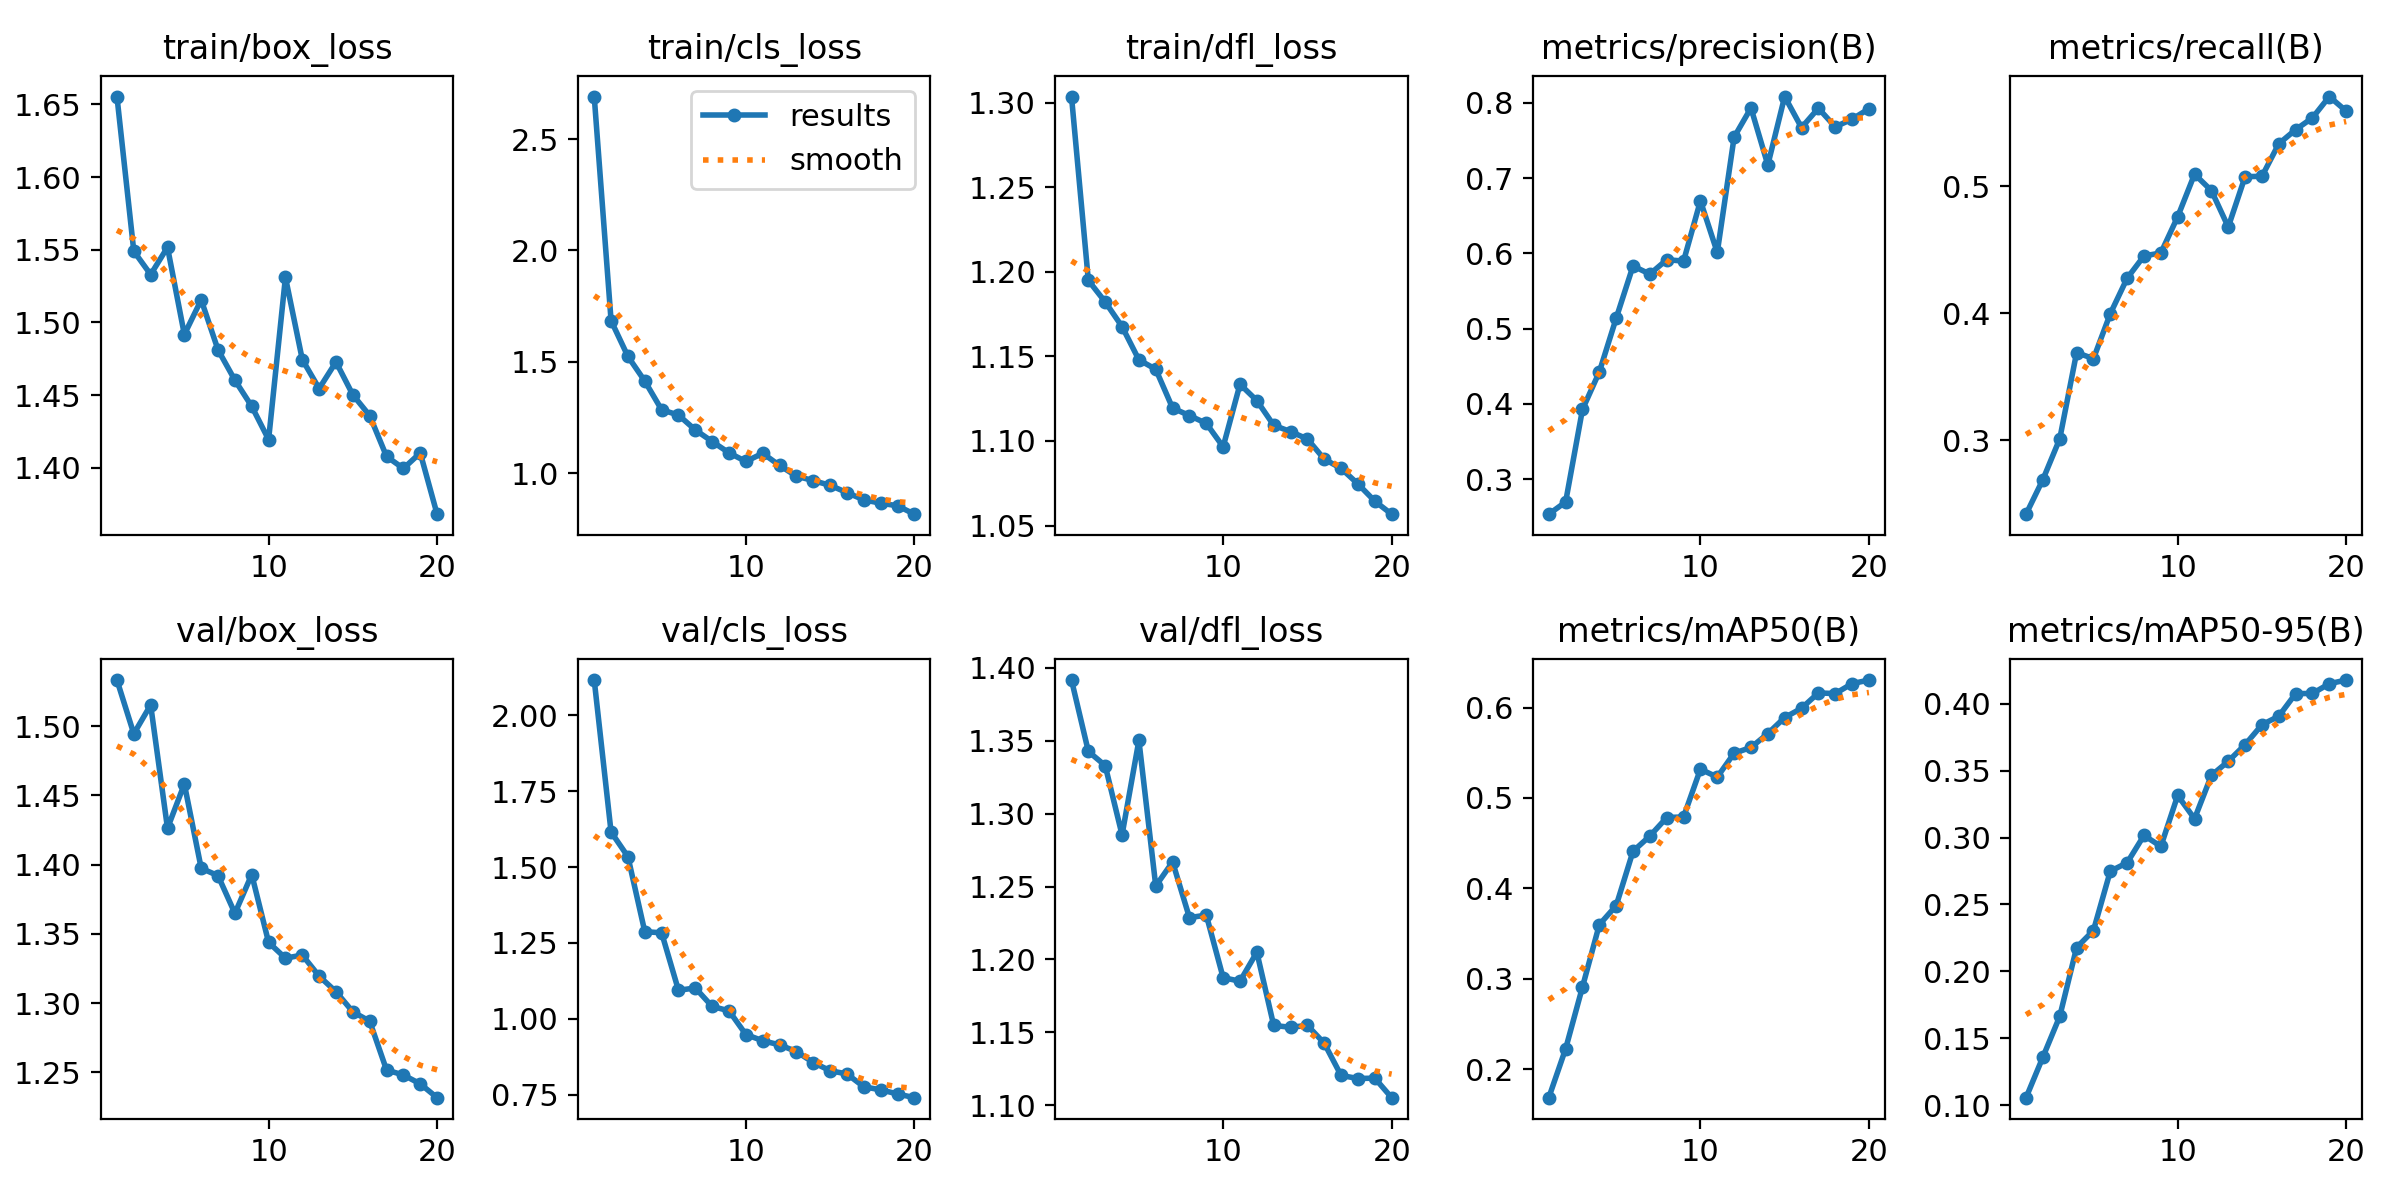

The table this chart was drawn from, first rows:
epoch, time, train/box_loss, train/cls_loss, train/dfl_loss, metrics/precision(B), metrics/recall(B), metrics/mAP50(B), metrics/mAP50-95(B), val/box_loss, val/cls_loss, val/dfl_loss, lr/pg0, lr/pg1, lr/pg2
1, 92.43, 1.655, 2.691, 1.304, 0.2534, 0.2417, 0.1683, 0.1056, 1.533, 2.116, 1.392, 0.0002367, 0.0002367, 0.0002367
2, 186.1, 1.549, 1.685, 1.195, 0.2696, 0.2689, 0.2224, 0.1359, 1.494, 1.615, 1.343, 0.0004512, 0.0004512, 0.0004512
3, 286.6, 1.533, 1.525, 1.182, 0.3926, 0.301, 0.2908, 0.1664, 1.515, 1.534, 1.333, 0.0006421, 0.0006421, 0.0006421
4, 389.9, 1.552, 1.414, 1.168, 0.4424, 0.3689, 0.3598, 0.2178, 1.426, 1.287, 1.285, 0.000608, 0.000608, 0.000608
5, 492.3, 1.492, 1.285, 1.148, 0.5137, 0.3641, 0.3809, 0.2306, 1.458, 1.283, 1.35, 0.0005726, 0.0005726, 0.0005726
6, 585.3, 1.516, 1.261, 1.142, 0.5832, 0.3995, 0.441, 0.2749, 1.397, 1.094, 1.25, 0.0005373, 0.0005373, 0.0005373
7, 675.3, 1.481, 1.195, 1.119, 0.5724, 0.4274, 0.4579, 0.2812, 1.392, 1.102, 1.267, 0.0005019, 0.0005019, 0.0005019
8, 767, 1.46, 1.143, 1.115, 0.5915, 0.445, 0.4783, 0.3016, 1.365, 1.041, 1.229, 0.0004666, 0.0004666, 0.0004666
9, 860.3, 1.442, 1.092, 1.11, 0.5897, 0.4473, 0.4791, 0.2934, 1.393, 1.027, 1.23, 0.0004313, 0.0004313, 0.0004313
10, 950.3, 1.419, 1.053, 1.097, 0.6697, 0.4758, 0.5319, 0.3315, 1.344, 0.9486, 1.187, 0.0003959, 0.0003959, 0.0003959
11, 1032, 1.531, 1.09, 1.133, 0.6012, 0.5093, 0.5231, 0.3141, 1.332, 0.928, 1.185, 0.0003606, 0.0003606, 0.0003606
12, 1111, 1.474, 1.035, 1.124, 0.7543, 0.4964, 0.5496, 0.3465, 1.335, 0.9145, 1.205, 0.0003252, 0.0003252, 0.0003252
13, 1208, 1.455, 0.9872, 1.109, 0.7931, 0.4677, 0.5559, 0.357, 1.319, 0.8924, 1.155, 0.0002899, 0.0002899, 0.0002899
14, 1289, 1.473, 0.9673, 1.106, 0.7174, 0.5074, 0.5713, 0.3695, 1.308, 0.8564, 1.153, 0.0002545, 0.0002545, 0.0002545
15, 1370, 1.45, 0.946, 1.101, 0.8083, 0.5076, 0.589, 0.3843, 1.294, 0.8293, 1.155, 0.0002192, 0.0002192, 0.0002192
16, 1451, 1.436, 0.9135, 1.089, 0.767, 0.5333, 0.5993, 0.3908, 1.287, 0.8187, 1.142, 0.0001839, 0.0001839, 0.0001839
17, 1542, 1.408, 0.8808, 1.084, 0.7927, 0.5444, 0.6163, 0.4076, 1.252, 0.7763, 1.12, 0.0001485, 0.0001485, 0.0001485
18, 1640, 1.4, 0.866, 1.075, 0.768, 0.5537, 0.6155, 0.4078, 1.248, 0.7664, 1.118, 0.0001132, 0.0001132, 0.0001132
19, 1720, 1.41, 0.8543, 1.064, 0.7782, 0.5704, 0.6266, 0.4151, 1.242, 0.7529, 1.118, 7.7826e-05, 7.7826e-05, 7.7826e-05
20, 1799, 1.368, 0.8166, 1.057, 0.792, 0.559, 0.6305, 0.4178, 1.232, 0.7406, 1.105, 4.2483e-05, 4.2483e-05, 4.2483e-05
